Run: headless pygame with SDL's dummy video driver; simulated clock (each Clock.tick advances the game by its frame time, no real sleeping); random seed 0; keys injected as events and as key.get_pressed() state; mouse plan: one left click at the window centre at the start of phase 2, then a move to the lower-right quarter at the start of phase 3.
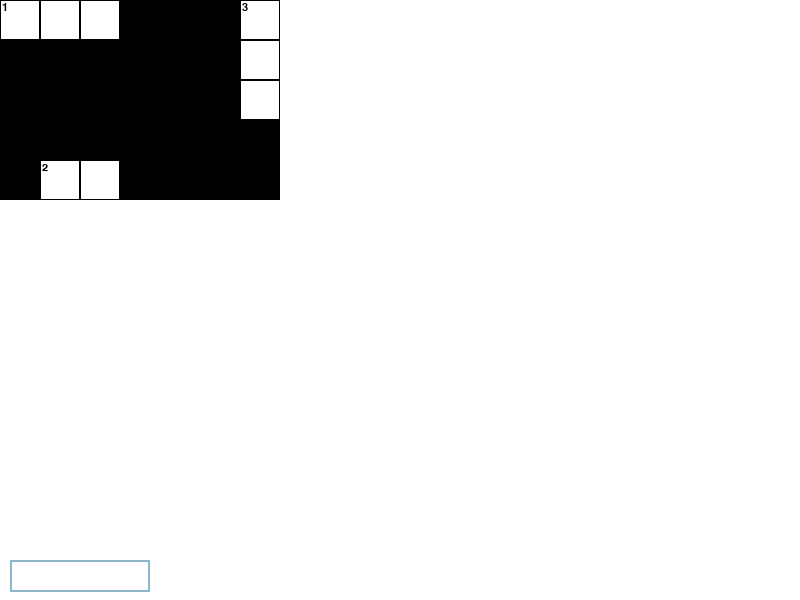
Frame 1 of 4 · flips 1–60 · no input
Frame 2 of 4 · flips 61–180 · clicked the window centre · tapped SPACE, RETURN · held RIGHT (→), D · screen unchanged from frame 1, image omitted
Frame 3 of 4 · flips 181–300 · moved the mouse to the lower-right quarter · held DOWN (↓), S · screen unchanged from frame 2, image omitted
Frame 4 of 4 · flips 301–420 · held LEFT (←), A, UP (↑), W · screen unchanged from frame 3, image omitted

The pygame program that drew these frames:

import pygame
import sys

# Initialize pygame
pygame.init()

# Screen settings
screen_width, screen_height = 800, 600
screen = pygame.display.set_mode((screen_width, screen_height))
pygame.display.set_caption("Crossword Puzzle")

# Colors
white = (255, 255, 255)
black = (0, 0, 0)

# Grid settings
cell_size = 40
grid_width = screen_width // cell_size
grid_height = screen_height // cell_size

# Hints for the words (replace with your own hints data)
hints = ["A small domesticated carnivorous mammal",
         "It is it",
         "bat"]

# Puzzle data (replace with your own crossword puzzle data)
puzzle = [
    ["c", "a", "t", None, None, None, "b"],
    [None, None, None, None, None, None, "a"],
    [None, None, None, None, None, None, "t"],
    [None, None, None, None, None, None, None],
    [None, "i", "t", None, None, None, None],
]

# Hidden words data (replace with your own words data)
words = ["cat", "it", "bat"]

# Word locations in the puzzle grid (replace with your own word locations)
word_locations = [
    {"word": "cat", "start": (0, 0), "end": (2, 0), "orientation": "horizontal", "hint": "A small domesticated carnivorous mammal"},
    {"word": "it", "start": (1, 4), "end": (2, 4), "orientation": "horizontal", "hint": "it is it"},
    {"word": "bat", "start": (6, 0), "end": (6, 2), "orientation": "horizontal", "hint": "it is bat"}

]

# Revealed words list
revealed_words = [False] * len(words)

class InputBox:
    def __init__(self, x, y, w, h, text=''):
        self.rect = pygame.Rect(x, y, w, h)
        self.color_inactive = pygame.Color('lightskyblue3')
        self.color_active = pygame.Color('dodgerblue2')
        self.color = self.color_inactive
        self.text = text
        self.font = pygame.font.Font(None, 24)
        self.txt_surface = self.font.render(text, True, black)  # Set text color to black
        self.active = False

    def handle_event(self, event):
        if event.type == pygame.MOUSEBUTTONDOWN:
            if self.rect.collidepoint(event.pos):
                self.active = not self.active
            else:
                self.active = False
            self.color = self.color_active if self.active else self.color_inactive
        if event.type == pygame.KEYDOWN:
            if self.active:
                if event.key == pygame.K_RETURN:
                    guess = self.text
                    self.text = ''
                    return guess
                elif event.key == pygame.K_BACKSPACE:
                    self.text = self.text[:-1]
                else:
                    self.text += event.unicode
                self.txt_surface = self.font.render(self.text, True, black)  # Set text color to black
        return None

    def draw(self, screen):
        screen.blit(self.txt_surface, (self.rect.x + 5, self.rect.y + 5))
        pygame.draw.rect(screen, self.color, self.rect, 2)

input_box = InputBox(10, screen_height - 40, 140, 32)

# Function to draw the grid
def draw_grid():
    for y, row in enumerate(puzzle):
        for x, cell_value in enumerate(row):
            rect = pygame.Rect(x * cell_size, y * cell_size, cell_size, cell_size)
            if cell_value is None:
                pygame.draw.rect(screen, black, rect)
            else:
                pygame.draw.rect(screen, white, rect)
                font = pygame.font.Font(None, 24)
                number_font = pygame.font.Font(None, 16)
                for i, word_data in enumerate(word_locations):
                    if (word_data["start"][1] <= y <= word_data["end"][1]) and (
                            word_data["start"][0] <= x <= word_data["end"][0]):
                        if revealed_words[i]:
                            if word_data["orientation"] == "horizontal":
                                text = font.render(puzzle[y][x], True, black)
                            else:
                                text = font.render(puzzle[y][x], True, black)
                            screen.blit(text, (x * cell_size + cell_size // 2 - text.get_width() // 2,
                                               y * cell_size + cell_size // 2 - text.get_height() // 2))
                        if (word_data["start"][0] == x) and (word_data["start"][1] == y):
                            number_text = number_font.render(str(i + 1), True, black)
                            screen.blit(number_text, (x * cell_size + 2, y * cell_size + 2))

            pygame.draw.rect(screen, black, rect, 1)

# Function to handle mouse events
def on_mouse_click(pos):
    x, y = pos
    row, col = y // cell_size, x // cell_size

    if row < len(puzzle) and col < len(puzzle[row]) and puzzle[row][col] is not None:
        for i, word_data in enumerate(word_locations):
            if word_data["orientation"] == "horizontal":
                if (word_data["start"][1] == row) and (word_data["start"][0] <= col <= word_data["end"][0]):
                    return i, word_data["word"], word_data["hint"]
            elif word_data["orientation"] == "vertical":
                if (word_data["start"][0] == col) and (word_data["start"][1] <= row <= word_data["end"][1]):
                    return i, word_data["word"], word_data["hint"]
    return None, None, None

# Function to handle keyboard input and check if the entered word is correct
def handle_key_input(event, current_word, correct_word, word_index):
    if event.key == pygame.K_RETURN:
        if current_word == correct_word:
            print("Correct!")
            word_data = word_locations[word_index]
            start_x, start_y = word_data["start"]
            end_x, end_y = word_data["end"]
            if word_data["orientation"] == "horizontal":
                for x in range(start_x, end_x + 1):
                    puzzle[start_y][x] = correct_word[x - start_x]
                revealed_words[word_index] = True
            else:
                for y in range(start_y, end_y + 1):
                    puzzle[y][start_x] = correct_word[y - start_y]
                revealed_words[word_index] = True
            draw_grid() # update the display after the word is revealed
        else:
            print("Incorrect!")
        current_word = ""
    elif event.key == pygame.K_BACKSPACE:
        current_word = current_word[:-1]
    else:
        current_word += event.unicode
    return current_word

# Main game loop
pygame.key.set_repeat(200, 50)  # Add this line after initializing pygame
while True:
    screen.fill(white)
    draw_grid()
    input_box.draw(screen)

    for event in pygame.event.get():
        if event.type == pygame.QUIT:
            pygame.quit()
            sys.exit()

        # Update the input_box with the current event
        guess = input_box.handle_event(event)
        if guess is not None and selected_word is not None:
            if guess.lower() == selected_word.lower():
                revealed_words[selected_word_index] = True
            else:
                print("Incorrect guess:", guess)

        # Only call on_mouse_click() if the input field was not clicked
        if event.type == pygame.MOUSEBUTTONDOWN and not input_box.active:
            selected_word_index, selected_word, selected_hint = on_mouse_click(pygame.mouse.get_pos())
            print("Selected word index:", selected_word_index, "Selected word:", selected_word, "Selected hint:", selected_hint)

    pygame.display.update()
